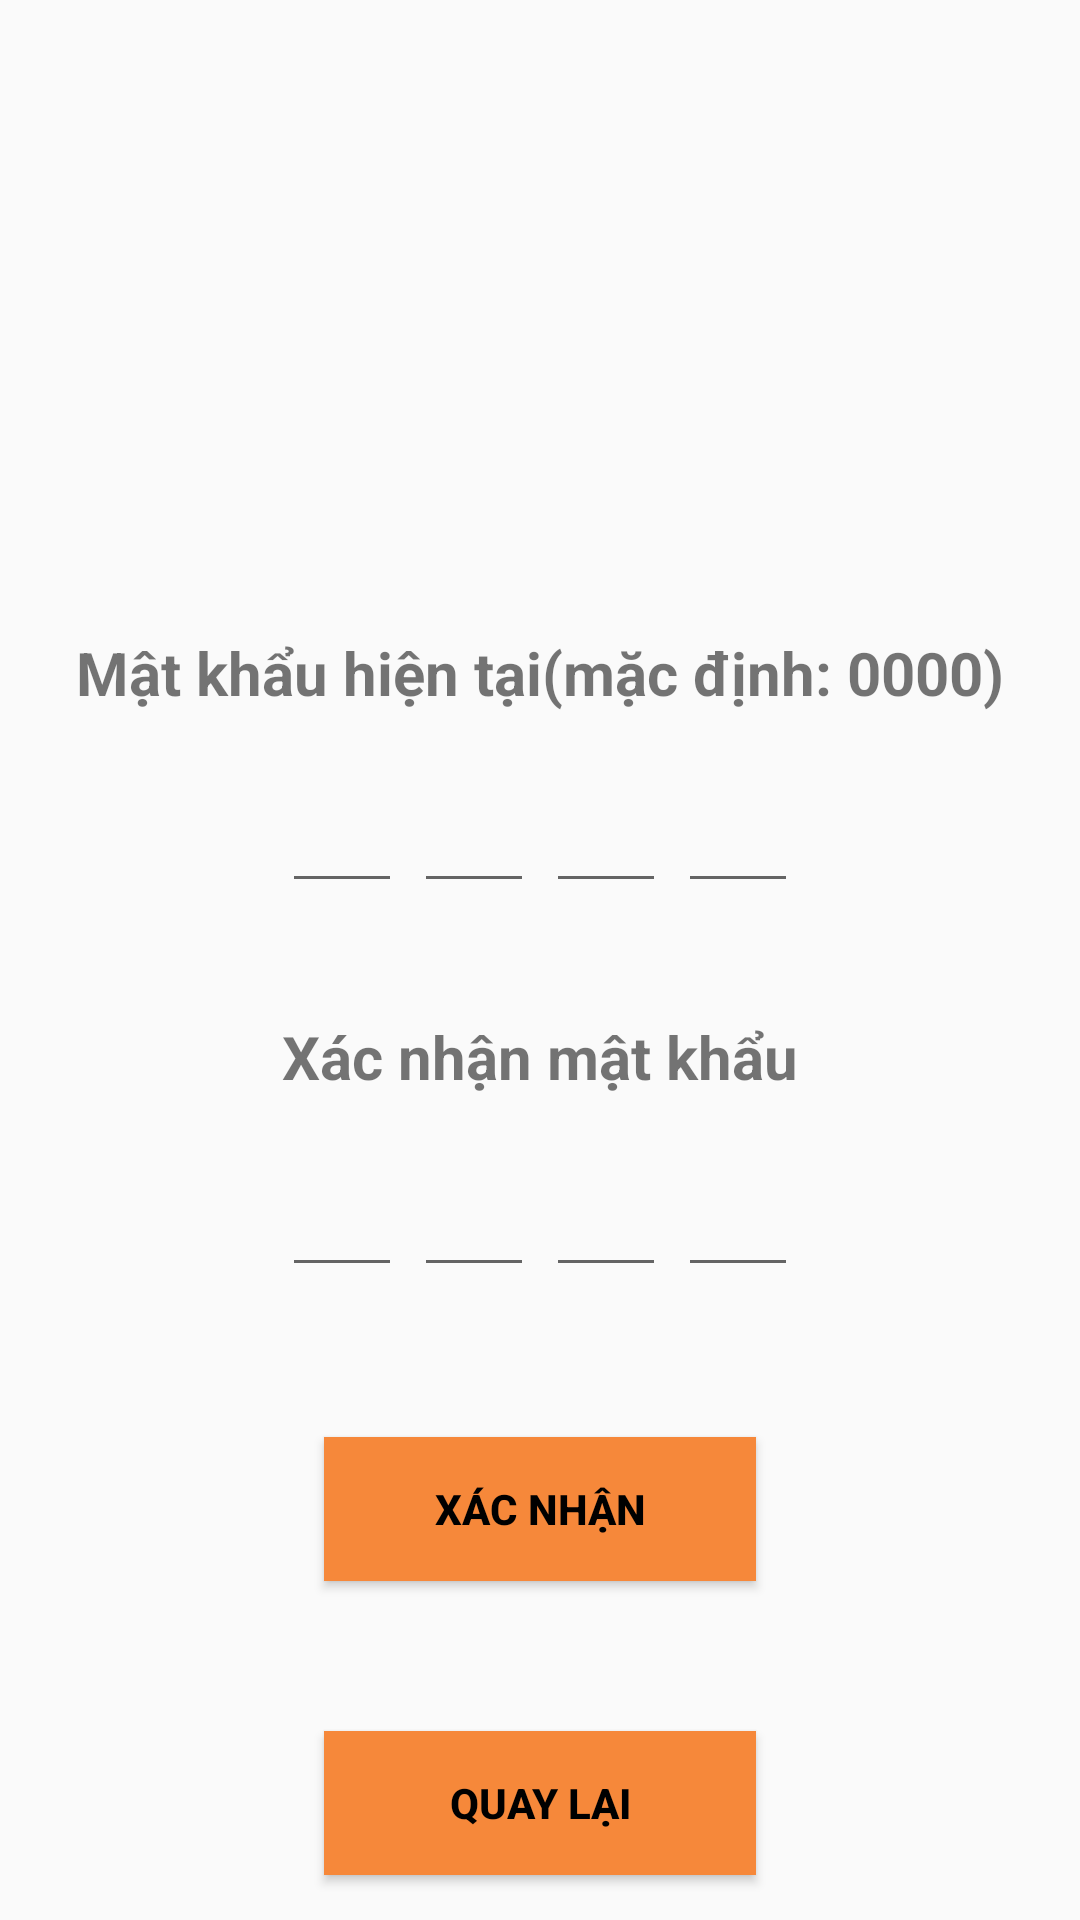

Reconstruct the res/layout file that produces this screen, plus the resources it refers to.
<!-- AndroidManifest.xml: application theme Theme.Calendar_TranQuocDoanh -->
<!-- res/layout/activity_change_pass.xml -->
<?xml version="1.0" encoding="utf-8"?>
<androidx.constraintlayout.widget.ConstraintLayout xmlns:android="http://schemas.android.com/apk/res/android"
    xmlns:app="http://schemas.android.com/apk/res-auto"
    xmlns:tools="http://schemas.android.com/tools"
    android:layout_width="match_parent"
    android:layout_height="match_parent"
    tools:context=".ChangePassActivity">

    <androidx.constraintlayout.widget.Guideline
        android:id="@+id/horrizontal_1"
        android:layout_width="wrap_content"
        android:layout_height="wrap_content"
        android:orientation="horizontal"
        app:layout_constraintGuide_percent="0.1" />

    <androidx.constraintlayout.widget.Guideline
        android:id="@+id/horrizontal_2"
        android:layout_width="wrap_content"
        android:layout_height="wrap_content"
        android:orientation="horizontal"
        app:layout_constraintGuide_percent="0.3" />

    <androidx.constraintlayout.widget.Guideline
        android:id="@+id/horrizontal_3"
        android:layout_width="wrap_content"
        android:layout_height="wrap_content"
        android:orientation="horizontal"
        app:layout_constraintGuide_percent="0.4" />

    <androidx.constraintlayout.widget.Guideline
        android:id="@+id/horrizontal_4"
        android:layout_width="wrap_content"
        android:layout_height="wrap_content"
        android:orientation="horizontal"
        app:layout_constraintGuide_percent="0.5" />

    <androidx.constraintlayout.widget.Guideline
        android:id="@+id/horrizontal_5"
        android:layout_width="wrap_content"
        android:layout_height="wrap_content"
        android:orientation="horizontal"
        app:layout_constraintGuide_percent="0.6" />

    <ImageView
        android:layout_width="wrap_content"
        android:layout_height="0dp"
        android:src="@drawable/ic_note"
        app:layout_constraintBottom_toBottomOf="@id/horrizontal_2"
        app:layout_constraintLeft_toLeftOf="parent"
        app:layout_constraintRight_toRightOf="parent"
        app:layout_constraintTop_toTopOf="@id/horrizontal_1" />

    <TextView
        android:layout_width="wrap_content"
        android:layout_height="wrap_content"
        android:text="Mật khẩu hiện tại(mặc định: 0000)"
        android:textSize="20sp"
        android:textStyle="bold"
        app:layout_constraintBottom_toBottomOf="@id/horrizontal_3"
        app:layout_constraintLeft_toLeftOf="parent"
        app:layout_constraintRight_toRightOf="parent"
        app:layout_constraintTop_toTopOf="@id/horrizontal_2" />


    <LinearLayout
        android:id="@+id/layout_password"
        android:layout_width="match_parent"
        android:layout_height="wrap_content"
        android:gravity="center"
        app:layout_constraintTop_toTopOf="@id/horrizontal_3">

        <EditText
            android:id="@+id/input1"
            android:layout_width="40dp"
            android:layout_height="45dp"
            android:gravity="center"
            android:imeOptions="actionNext"
            android:importantForAutofill="no"
            android:inputType="number"
            android:maxLength="1"
            android:textColor="@color/orange"
            android:textSize="24sp"
            android:textStyle="bold" />

        <EditText
            android:id="@+id/input2"
            android:layout_width="40dp"
            android:layout_height="45dp"
            android:layout_marginStart="4dp"
            android:gravity="center"
            android:imeOptions="actionNext"
            android:importantForAutofill="no"
            android:inputType="number"
            android:maxLength="1"
            android:textColor="@color/orange"
            android:textSize="24sp"
            android:textStyle="bold" />

        <EditText
            android:id="@+id/input3"
            android:layout_width="40dp"
            android:layout_height="45dp"
            android:layout_marginStart="4dp"
            android:gravity="center"
            android:imeOptions="actionNext"
            android:importantForAutofill="no"
            android:inputType="number"
            android:maxLength="1"
            android:textColor="@color/orange"
            android:textSize="24sp"
            android:textStyle="bold" />

        <EditText
            android:id="@+id/input4"
            android:layout_width="40dp"
            android:layout_height="45dp"
            android:layout_marginStart="4dp"
            android:gravity="center"
            android:imeOptions="actionNext"
            android:importantForAutofill="no"
            android:inputType="number"
            android:maxLength="1"
            android:textColor="@color/orange"
            android:textSize="24sp"
            android:textStyle="bold" />

    </LinearLayout>

    <TextView
        android:layout_width="wrap_content"
        android:layout_height="wrap_content"
        android:text="Xác nhận mật khẩu"
        android:textSize="20sp"
        android:textStyle="bold"
        app:layout_constraintBottom_toBottomOf="@id/horrizontal_5"
        app:layout_constraintLeft_toLeftOf="parent"
        app:layout_constraintRight_toRightOf="parent"
        app:layout_constraintTop_toTopOf="@id/horrizontal_4" />


    <LinearLayout
        android:id="@+id/layout_password_2"
        android:layout_width="match_parent"
        android:layout_height="wrap_content"
        android:gravity="center"
        app:layout_constraintTop_toTopOf="@id/horrizontal_5">

        <EditText
            android:id="@+id/confirmCode1"
            android:layout_width="40dp"
            android:layout_height="45dp"
            android:gravity="center"
            android:imeOptions="actionNext"
            android:importantForAutofill="no"
            android:inputType="number"
            android:maxLength="1"
            android:textColor="@color/orange"
            android:textSize="24sp"
            android:textStyle="bold" />

        <EditText
            android:id="@+id/confirmCode2"
            android:layout_width="40dp"
            android:layout_height="45dp"
            android:layout_marginStart="4dp"
            android:gravity="center"
            android:imeOptions="actionNext"
            android:importantForAutofill="no"
            android:inputType="number"
            android:maxLength="1"
            android:textColor="@color/orange"
            android:textSize="24sp"
            android:textStyle="bold" />

        <EditText
            android:id="@+id/confirmCode3"
            android:layout_width="40dp"
            android:layout_height="45dp"
            android:layout_marginStart="4dp"
            android:gravity="center"
            android:imeOptions="actionNext"
            android:importantForAutofill="no"
            android:inputType="number"
            android:maxLength="1"
            android:textColor="@color/orange"
            android:textSize="24sp"
            android:textStyle="bold" />

        <EditText
            android:id="@+id/confirmCode4"
            android:layout_width="40dp"
            android:layout_height="45dp"
            android:layout_marginStart="4dp"
            android:gravity="center"
            android:imeOptions="actionNext"
            android:importantForAutofill="no"
            android:inputType="number"
            android:maxLength="1"
            android:textColor="@color/orange"
            android:textSize="24sp"
            android:textStyle="bold" />

    </LinearLayout>

    <androidx.appcompat.widget.AppCompatButton
        android:id="@+id/btnConfirm"
        android:layout_width="0dp"
        android:layout_height="wrap_content"
        android:layout_marginTop="50dp"
        android:background="@color/orange"
        android:textColor="@color/black"

        app:layout_constraintWidth_percent="0.4"
        android:padding="10dp"
        android:text="Xác nhận"
        android:textStyle="bold"
        app:layout_constraintLeft_toLeftOf="parent"
        app:layout_constraintRight_toRightOf="parent"
        app:layout_constraintTop_toBottomOf="@id/layout_password_2" />

    <androidx.appcompat.widget.AppCompatButton
        android:id="@+id/btnBackToLogin"
        android:layout_width="0dp"
        android:layout_height="wrap_content"
        android:layout_marginTop="50dp"
        android:background="@color/orange"
        android:textColor="@color/black"
        app:layout_constraintWidth_percent="0.4"
        android:padding="10dp"
        android:text="Quay lại"
        android:textStyle="bold"
        app:layout_constraintLeft_toLeftOf="parent"
        app:layout_constraintRight_toRightOf="parent"
        app:layout_constraintTop_toBottomOf="@id/btnConfirm" />

</androidx.constraintlayout.widget.ConstraintLayout>
<!-- resources referenced by this layout -->
<resources>
  <color name="black">#FF000000</color>
  <color name="orange">#F6883A</color>
  <style name="Theme.Calendar_TranQuocDoanh" parent="Theme.AppCompat.DayNight.DarkActionBar">
          
          <item name="colorPrimary">@color/orange</item>
          <item name="colorPrimaryVariant">@color/orange</item>
          <item name="colorOnPrimary">@color/white</item>
          
          <item name="colorSecondary">@color/teal_200</item>
          <item name="colorSecondaryVariant">@color/teal_700</item>
          <item name="colorOnSecondary">@color/white</item>
          
          <item name="android:statusBarColor" tools:targetApi="l">?attr/colorPrimaryVariant</item>
          
      </style>
  <color name="white">#FFFFFFFF</color>
  <color name="teal_200">#FF03DAC5</color>
  <color name="teal_700">#FF018786</color>
</resources>
